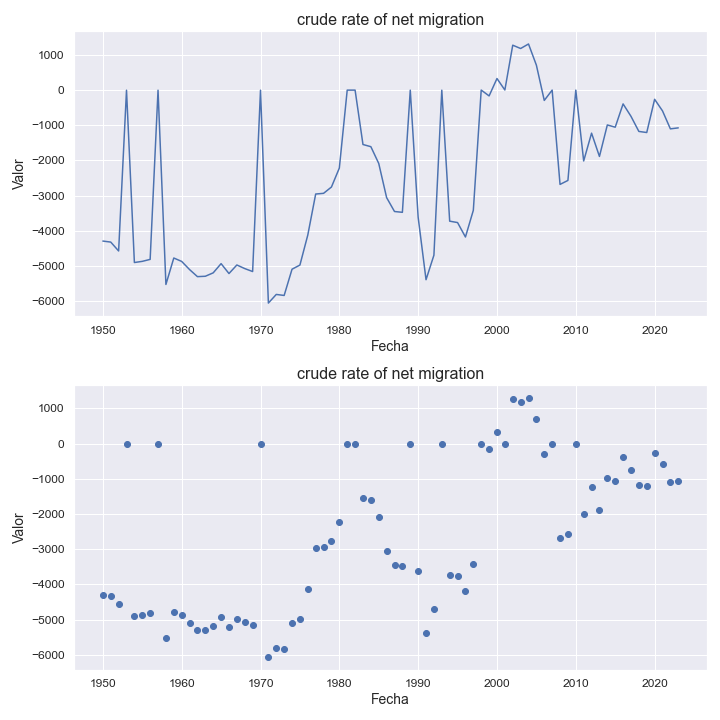

The table this chart was drawn from, first rows:
indicatorshortname, locationid, location, iso2, timeid, time, value
crude rate of net migration, 854, burkina faso, bf, 1, 1950, -4287
crude rate of net migration, 854, burkina faso, bf, 2, 1951, -4316
crude rate of net migration, 854, burkina faso, bf, 3, 1952, -4568
crude rate of net migration, 854, burkina faso, bf, 4, 1953, -5.08
crude rate of net migration, 854, burkina faso, bf, 5, 1954, -4896
crude rate of net migration, 854, burkina faso, bf, 6, 1955, -4863
crude rate of net migration, 854, burkina faso, bf, 7, 1956, -4807
crude rate of net migration, 854, burkina faso, bf, 8, 1957, -4.83
crude rate of net migration, 854, burkina faso, bf, 9, 1958, -5519
crude rate of net migration, 854, burkina faso, bf, 10, 1959, -4768
crude rate of net migration, 854, burkina faso, bf, 11, 1960, -4865
crude rate of net migration, 854, burkina faso, bf, 12, 1961, -5096
crude rate of net migration, 854, burkina faso, bf, 13, 1962, -5297
crude rate of net migration, 854, burkina faso, bf, 14, 1963, -5286
crude rate of net migration, 854, burkina faso, bf, 15, 1964, -5189
crude rate of net migration, 854, burkina faso, bf, 16, 1965, -4928
crude rate of net migration, 854, burkina faso, bf, 17, 1966, -5209
crude rate of net migration, 854, burkina faso, bf, 18, 1967, -4966
crude rate of net migration, 854, burkina faso, bf, 19, 1968, -5068
crude rate of net migration, 854, burkina faso, bf, 20, 1969, -5152
crude rate of net migration, 854, burkina faso, bf, 21, 1970, -5.14
crude rate of net migration, 854, burkina faso, bf, 22, 1971, -6047
crude rate of net migration, 854, burkina faso, bf, 23, 1972, -5802
crude rate of net migration, 854, burkina faso, bf, 24, 1973, -5831
crude rate of net migration, 854, burkina faso, bf, 25, 1974, -5086
crude rate of net migration, 854, burkina faso, bf, 26, 1975, -4968
crude rate of net migration, 854, burkina faso, bf, 27, 1976, -4115
crude rate of net migration, 854, burkina faso, bf, 28, 1977, -2952
crude rate of net migration, 854, burkina faso, bf, 29, 1978, -2932
crude rate of net migration, 854, burkina faso, bf, 30, 1979, -2753
crude rate of net migration, 854, burkina faso, bf, 31, 1980, -2215
crude rate of net migration, 854, burkina faso, bf, 32, 1981, -2.5
crude rate of net migration, 854, burkina faso, bf, 33, 1982, -2.17
crude rate of net migration, 854, burkina faso, bf, 34, 1983, -1546
crude rate of net migration, 854, burkina faso, bf, 35, 1984, -1608
crude rate of net migration, 854, burkina faso, bf, 36, 1985, -2084
crude rate of net migration, 854, burkina faso, bf, 37, 1986, -3054
crude rate of net migration, 854, burkina faso, bf, 38, 1987, -3448
crude rate of net migration, 854, burkina faso, bf, 39, 1988, -3471
crude rate of net migration, 854, burkina faso, bf, 40, 1989, -3.58
crude rate of net migration, 854, burkina faso, bf, 41, 1990, -3612
crude rate of net migration, 854, burkina faso, bf, 42, 1991, -5384
crude rate of net migration, 854, burkina faso, bf, 43, 1992, -4688
crude rate of net migration, 854, burkina faso, bf, 44, 1993, -4.45
crude rate of net migration, 854, burkina faso, bf, 45, 1994, -3722
crude rate of net migration, 854, burkina faso, bf, 46, 1995, -3762
crude rate of net migration, 854, burkina faso, bf, 47, 1996, -4172
crude rate of net migration, 854, burkina faso, bf, 48, 1997, -3414
crude rate of net migration, 854, burkina faso, bf, 49, 1998, -0.48
crude rate of net migration, 854, burkina faso, bf, 50, 1999, -167.0
crude rate of net migration, 854, burkina faso, bf, 51, 2000, 327.0
crude rate of net migration, 854, burkina faso, bf, 52, 2001, 0.87
crude rate of net migration, 854, burkina faso, bf, 53, 2002, 1273
crude rate of net migration, 854, burkina faso, bf, 54, 2003, 1179
crude rate of net migration, 854, burkina faso, bf, 55, 2004, 1307
crude rate of net migration, 854, burkina faso, bf, 56, 2005, 706.0
crude rate of net migration, 854, burkina faso, bf, 57, 2006, -295.0
crude rate of net migration, 854, burkina faso, bf, 58, 2007, -1.91
crude rate of net migration, 854, burkina faso, bf, 59, 2008, -2679
crude rate of net migration, 854, burkina faso, bf, 60, 2009, -2566
... 14 more rows
